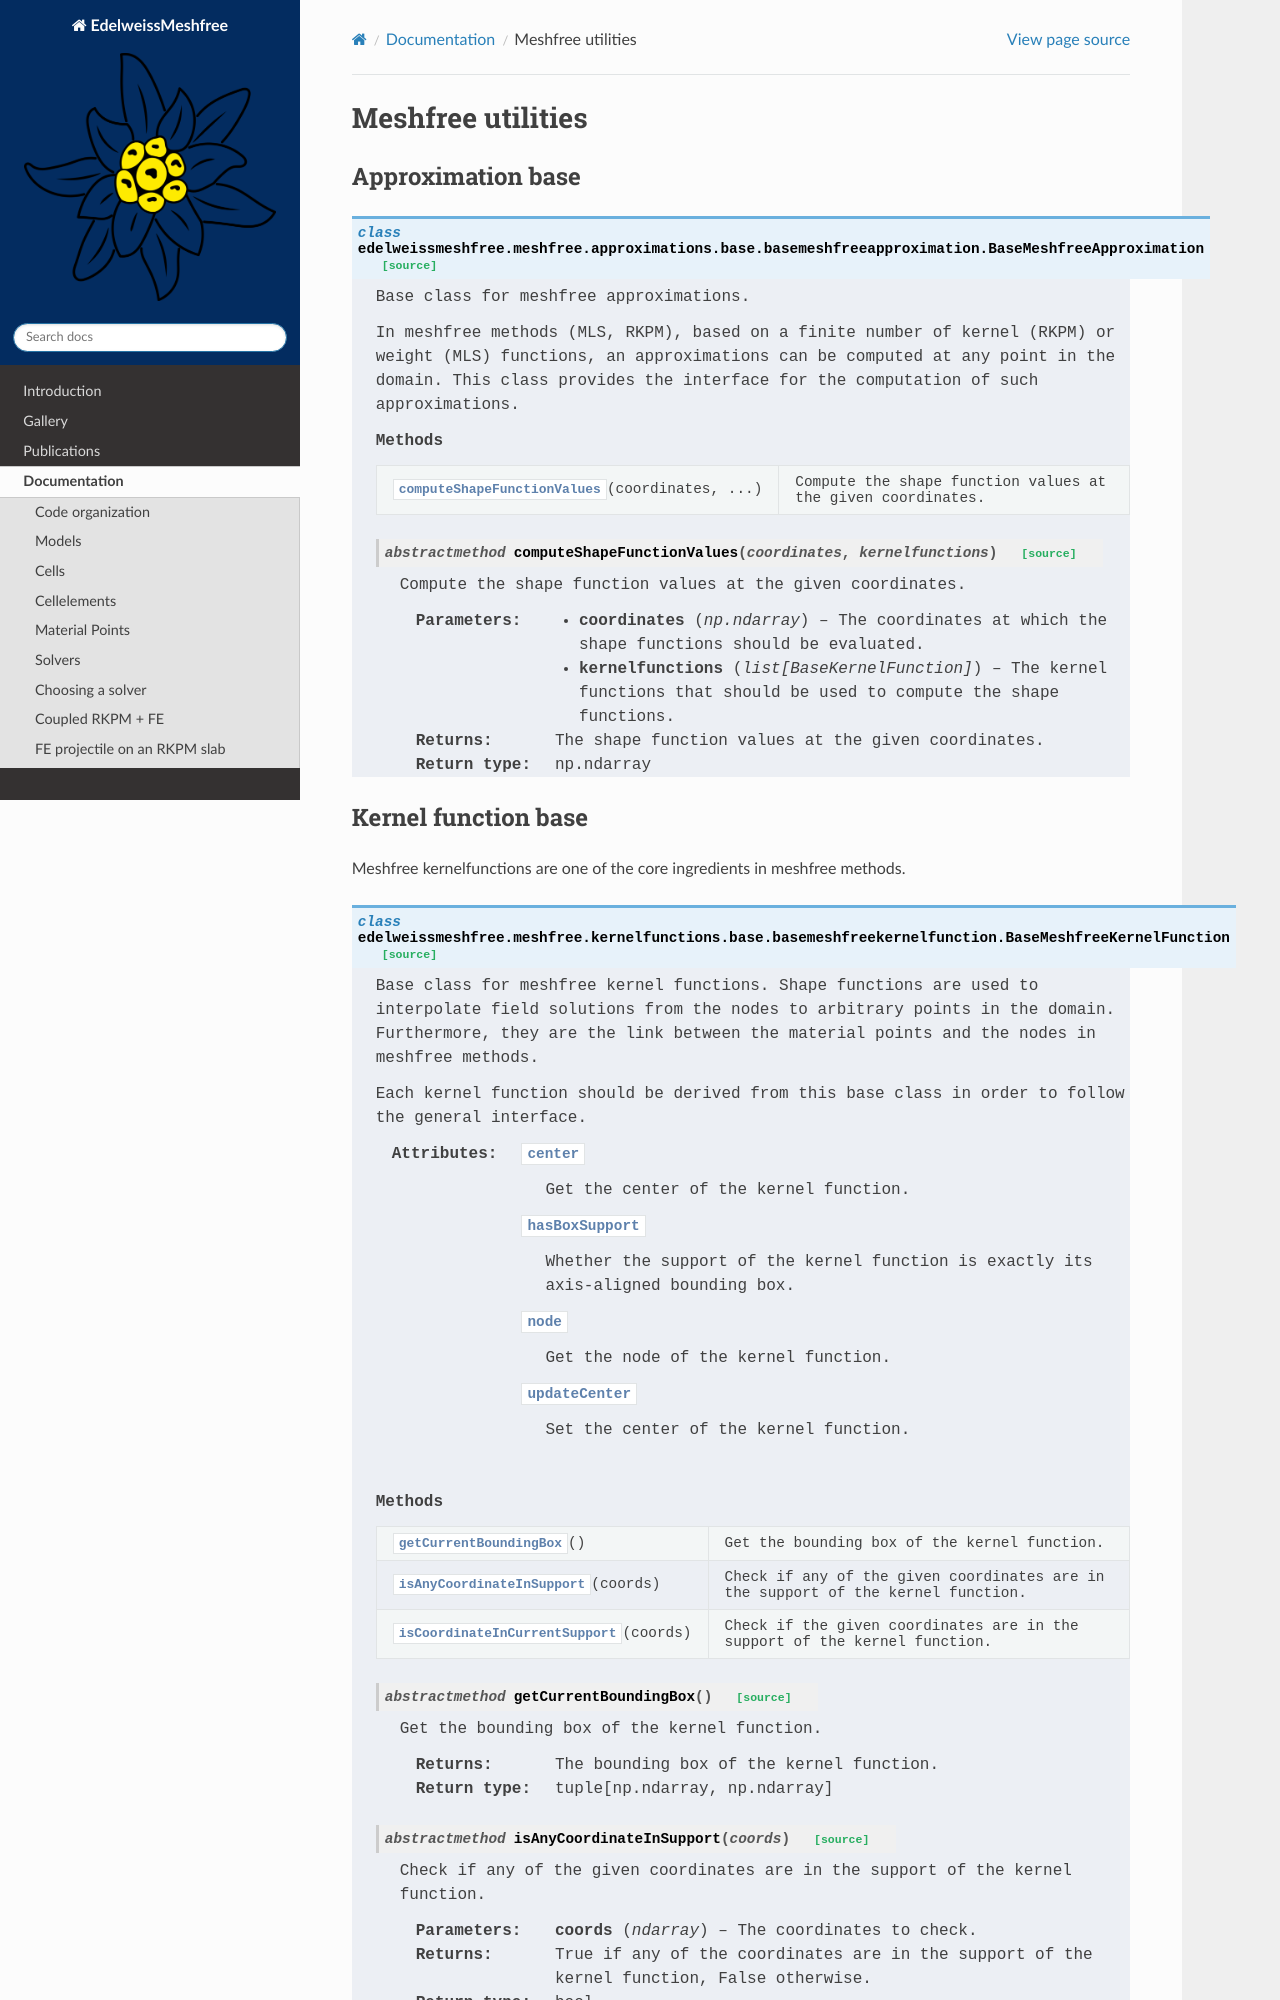

repository: Edelweiss-Numerics/EdelweissMeshfree · page: documentation/meshfree.html · generator: sphinx

Meshfree utilities
==================

Approximation base
------------------

.. automodule:: edelweissmeshfree.meshfree.approximations.base.basemeshfreeapproximation
   :members:
   :private-members:

Kernel function base
--------------------

.. automodule:: edelweissmeshfree.meshfree.kernelfunctions.base.basemeshfreekernelfunction
   :members:
   :private-members:

Marmot wrappers
---------------
